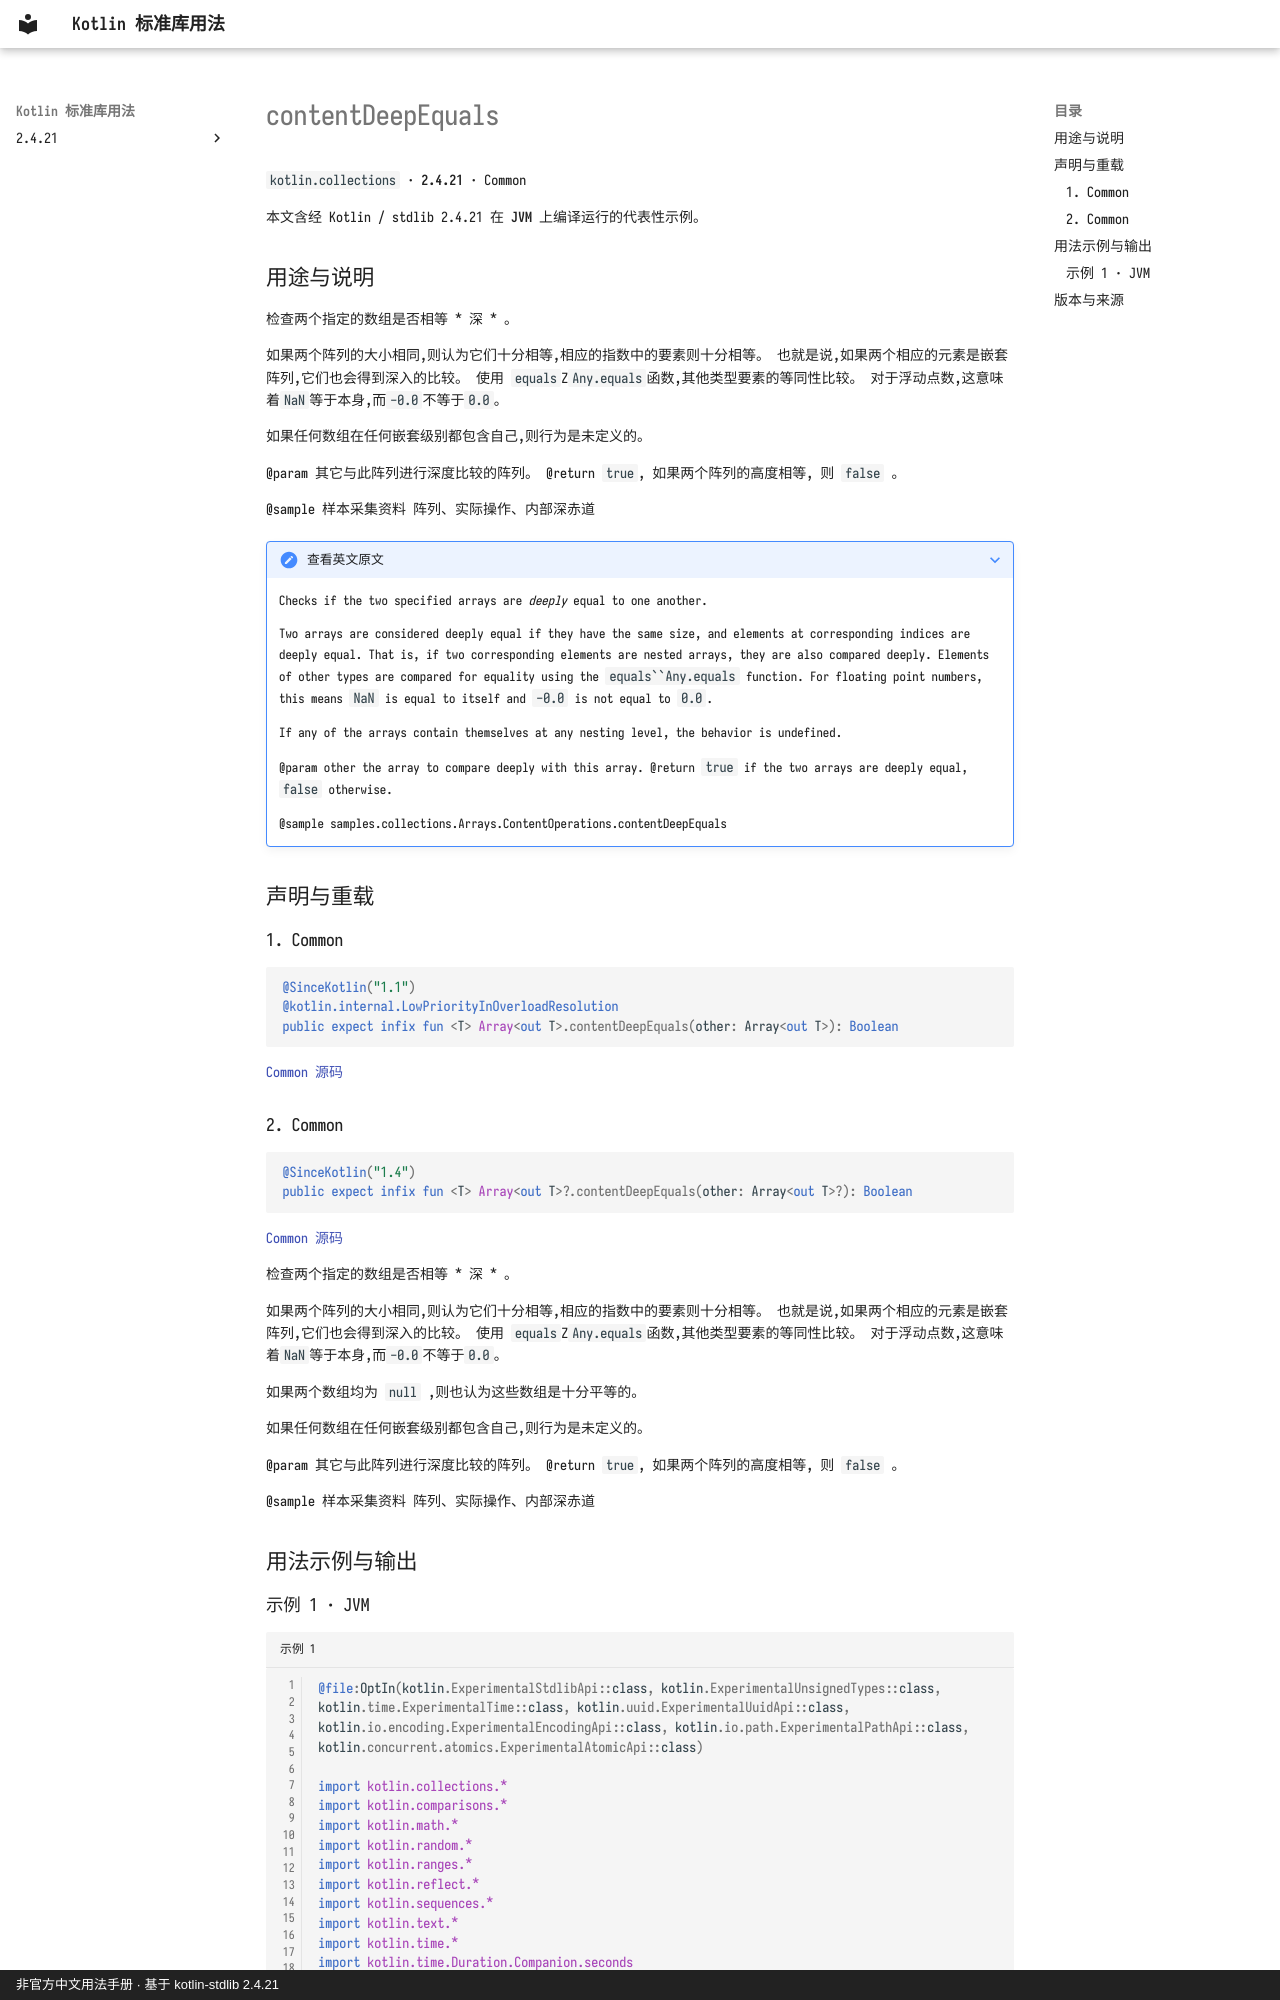

repository: oooooooko/kotlin-stdlib-docs · page: zh/api/kotlin.collections/contentdeepequals--e09b9895/index.html · generator: mkdocs · copyright: 非官方中文用法手册 · 基于 kotlin-stdlib 2.4.21

# contentDeepEquals

`kotlin.collections` · **2.4.21** · Common

本文含经 Kotlin / stdlib 2.4.21 在 **JVM** 上编译运行的代表性示例。

## 用途与说明

检查两个指定的数组是否相等 * 深 * 。

如果两个阵列的大小相同,则认为它们十分相等,相应的指数中的要素则十分相等。
也就是说,如果两个相应的元素是嵌套阵列,它们也会得到深入的比较。
使用 `equals`Z`Any.equals`函数,其他类型要素的等同性比较。
对于浮动点数,这意味着`NaN`等于本身,而`-0.0`不等于`0.0`。

如果任何数组在任何嵌套级别都包含自己,则行为是未定义的。

@param 其它与此阵列进行深度比较的阵列。 @return `true`, 如果两个阵列的高度相等, 则 `false` 。

@sample 样本采集资料 阵列、实际操作、内部深赤道

??? note "查看英文原文"

    Checks if the two specified arrays are *deeply* equal to one another.
    
    Two arrays are considered deeply equal if they have the same size, and elements at corresponding indices are deeply equal.
    That is, if two corresponding elements are nested arrays, they are also compared deeply.
    Elements of other types are compared for equality using the `equals``Any.equals` function.
    For floating point numbers, this means `NaN` is equal to itself and `-0.0` is not equal to `0.0`.
    
    If any of the arrays contain themselves at any nesting level, the behavior is undefined.
    
    @param other the array to compare deeply with this array.
    @return `true` if the two arrays are deeply equal, `false` otherwise.
    
    @sample samples.collections.Arrays.ContentOperations.contentDeepEquals

## 声明与重载

### 1. Common

```kotlin
@SinceKotlin("1.1")
@kotlin.internal.LowPriorityInOverloadResolution
public expect infix fun <T> Array<out T>.contentDeepEquals(other: Array<out T>): Boolean
```

[Common 源码](https://github.com/JetBrains/kotlin/blob/v2.4.21/libraries/stdlib/common/src/generated/_Arrays.kt#L8144)

### 2. Common

```kotlin
@SinceKotlin("1.4")
public expect infix fun <T> Array<out T>?.contentDeepEquals(other: Array<out T>?): Boolean
```

[Common 源码](https://github.com/JetBrains/kotlin/blob/v2.4.21/libraries/stdlib/common/src/generated/_Arrays.kt#L8163)

检查两个指定的数组是否相等 * 深 * 。

如果两个阵列的大小相同,则认为它们十分相等,相应的指数中的要素则十分相等。
也就是说,如果两个相应的元素是嵌套阵列,它们也会得到深入的比较。
使用 `equals`Z`Any.equals`函数,其他类型要素的等同性比较。
对于浮动点数,这意味着`NaN`等于本身,而`-0.0`不等于`0.0`。

如果两个数组均为 `null` ,则也认为这些数组是十分平等的。

如果任何数组在任何嵌套级别都包含自己,则行为是未定义的。

@param 其它与此阵列进行深度比较的阵列。 @return `true`, 如果两个阵列的高度相等, 则 `false` 。

@sample 样本采集资料 阵列、实际操作、内部深赤道

## 用法示例与输出
